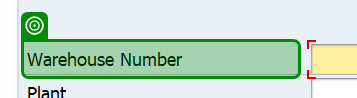
Task: A modular and scalable test automation framework designed to validate SAP T-code workflows (e.g., VA01, VL01N, VF01) using screen-wise, reusable components. The framework supports multiple document types (e.g., OR, RE, CR), enables data-driven execution, captures dynamic outputs like document numbers, and includes robust error handling with clear logging and screenshots. Structured for easy maintenance and extension, it facilitates end-to-end regression testing and can integrate with CI/CD tools
Workflow: LT03_S01_EnterDelivery

Step 1: check 'Warehouse Number' in window 'Create Transfer Order for Delivery Note: Initial Screen' (saplogon.exe)

Step 2: Create TO Initial screen on the element in window 'Create Transfer Order for Delivery Note: Initial Screen' (saplogon.exe) (no picture)

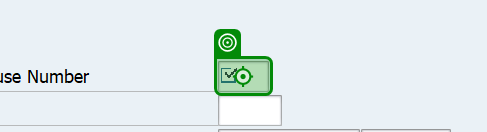
Step 3: type [in_WareHouseNumber] into 'Enter Warehouse' in window 'Create Transfer Order for Delivery Note: Initial Screen' (saplogon.exe)

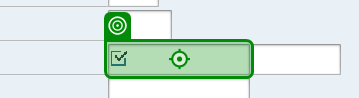
Step 4: type [in_DeliveryNumber] into 'Enter Delivery Number' in window 'Create Transfer Order for Delivery Note: Initial Screen' (saplogon.exe)

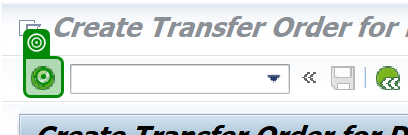
Step 5: click on 'Button Continue (Enter)' (saplogon.exe)
